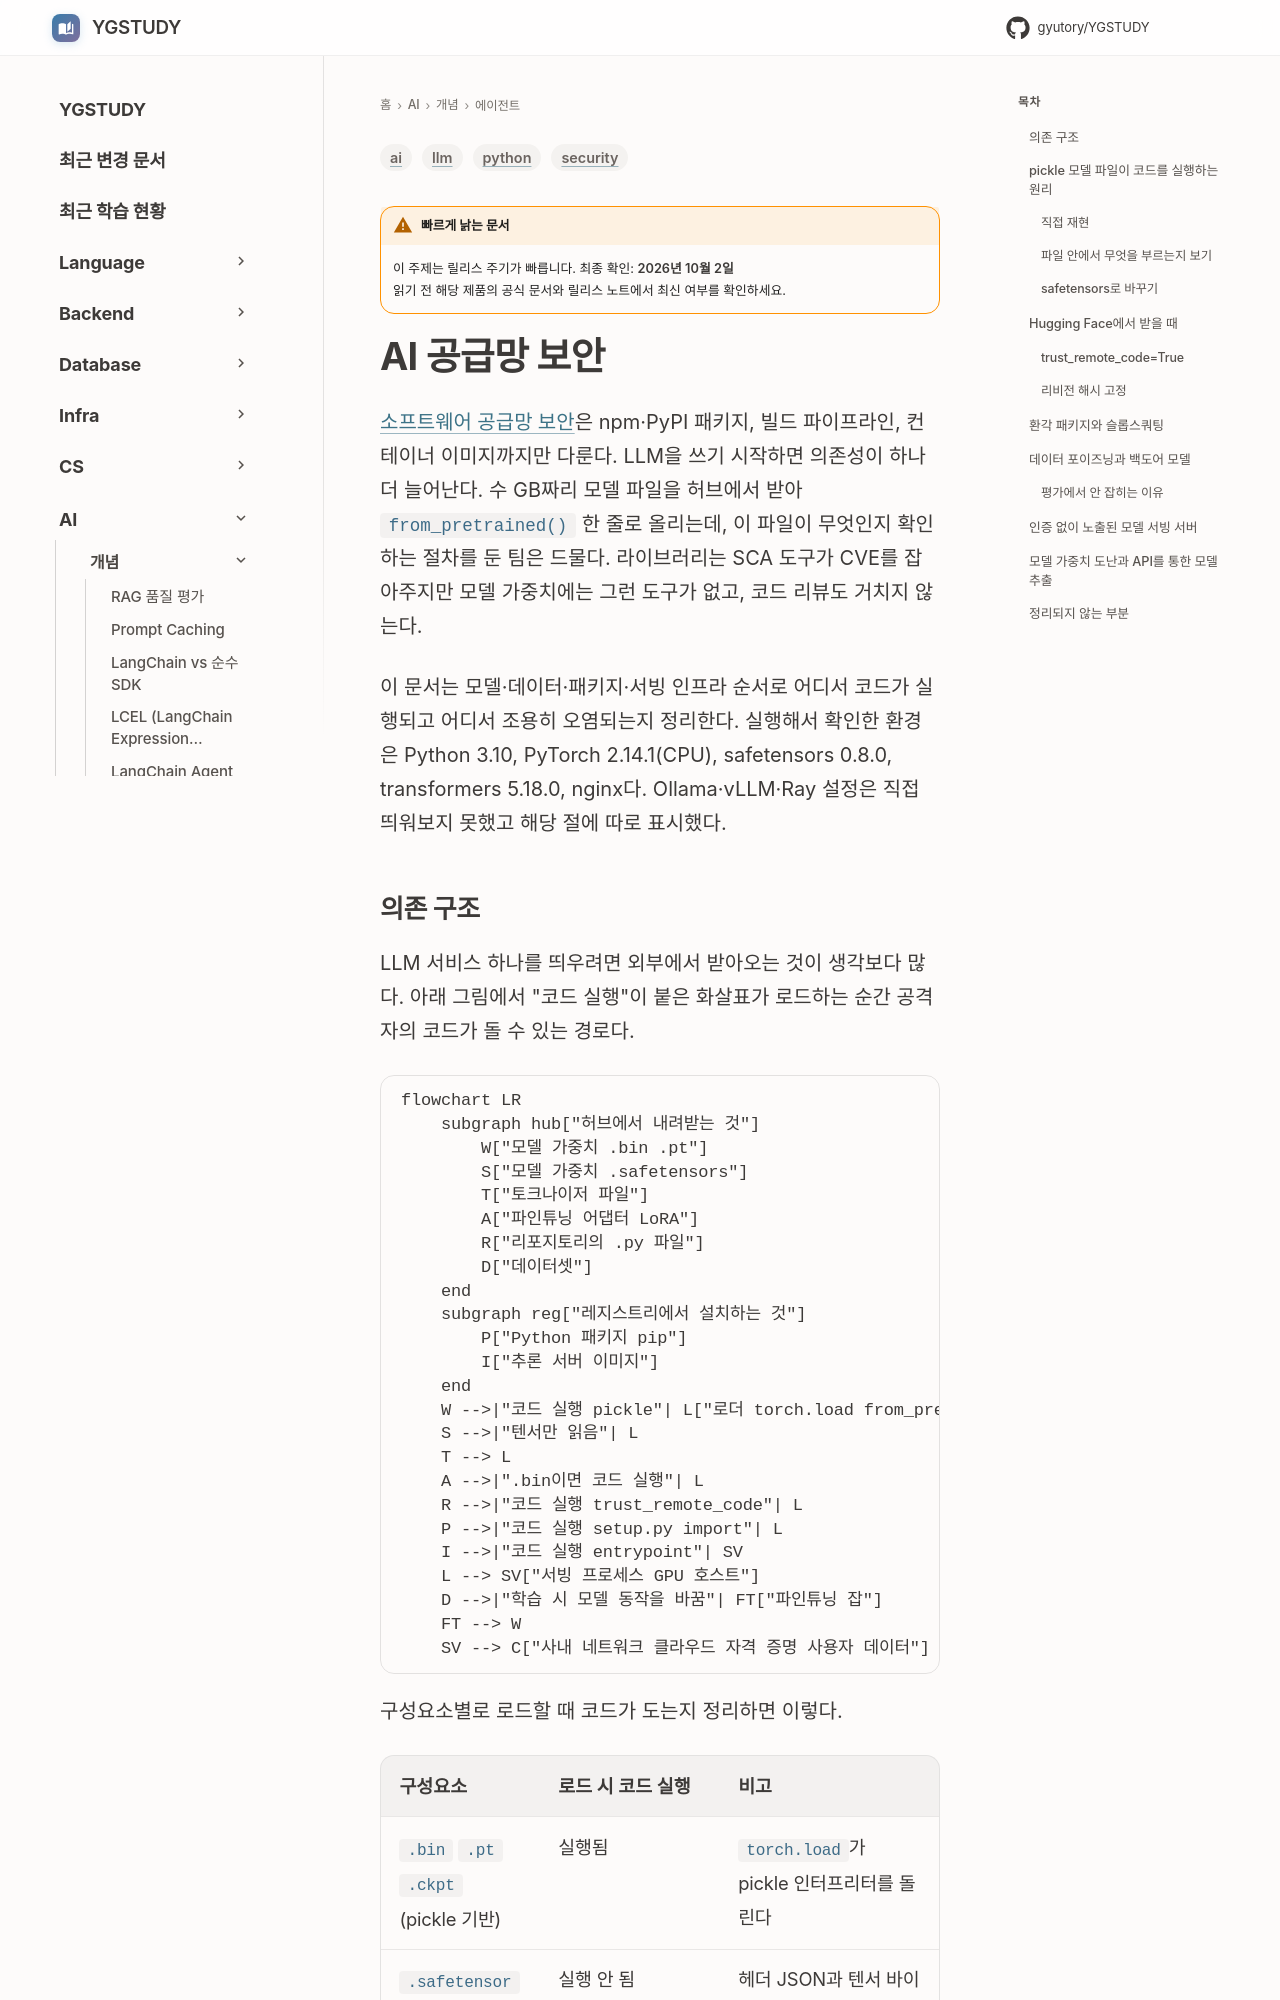

repository: GYUTORY/YGSTUDY · page: AI/Concepts/AI_Supply_Chain_Security/index.html · generator: mkdocs

---
title: AI 공급망 보안
tags: [ai, llm, security, python]
updated: 2026-10-01
volatility: high
---

# AI 공급망 보안

[소프트웨어 공급망 보안](../../Security/Supply_Chain_Security.md)은 npm·PyPI 패키지, 빌드 파이프라인, 컨테이너 이미지까지만 다룬다. LLM을 쓰기 시작하면 의존성이 하나 더 늘어난다. 수 GB짜리 모델 파일을 허브에서 받아 `from_pretrained()` 한 줄로 올리는데, 이 파일이 무엇인지 확인하는 절차를 둔 팀은 드물다. 라이브러리는 SCA 도구가 CVE를 잡아주지만 모델 가중치에는 그런 도구가 없고, 코드 리뷰도 거치지 않는다.

이 문서는 모델·데이터·패키지·서빙 인프라 순서로 어디서 코드가 실행되고 어디서 조용히 오염되는지 정리한다. 실행해서 확인한 환경은 Python 3.10, PyTorch 2.14.1(CPU), safetensors 0.8.0, transformers 5.18.0, nginx다. Ollama·vLLM·Ray 설정은 직접 띄워보지 못했고 해당 절에 따로 표시했다.
